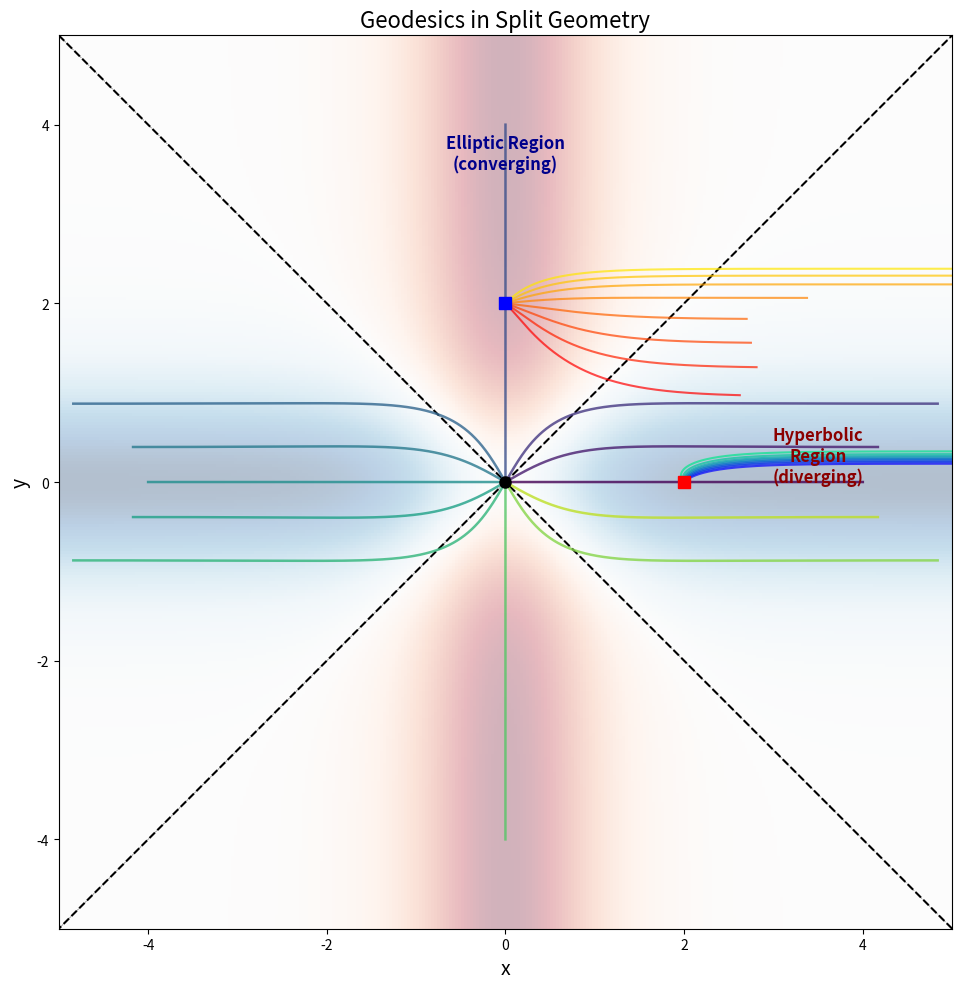

This chart was generated by the following Python code:
#!/usr/bin/env python3
"""
Visualization 2: Geodesics in Split Geometry

Shows how geodesics curve differently in the elliptic (K > 0) and hyperbolic (K < 0)
regions of split geometry. Geodesics converge in the elliptic region and diverge
in the hyperbolic region, demonstrating the simultaneous convergence/divergence
that characterizes split geometry.
"""

import numpy as np
import matplotlib.pyplot as plt
import matplotlib.colors as mcolors

def sech(x):
    return 1.0 / np.cosh(x)

def christoffel_symbols(x, y):
    Gamma = np.zeros((2, 2, 2))
    Gamma[0, 0, 1] = -np.tanh(y)
    Gamma[0, 1, 0] = -np.tanh(y)
    Gamma[0, 1, 1] = -np.sinh(x) * np.cosh(x) * np.cosh(y)**2
    Gamma[1, 0, 0] = sech(y)**2 * np.tanh(y) / np.cosh(x)**2
    Gamma[1, 0, 1] = np.tanh(x)
    Gamma[1, 1, 0] = np.tanh(x)
    return Gamma

def integrate_geodesic(x0, y0, vx0, vy0, t_max=5.0, dt=0.001):
    n_steps = int(t_max / dt)
    traj = np.zeros((n_steps + 1, 4))
    state = np.array([x0, y0, vx0, vy0])
    traj[0] = state
    
    for i in range(n_steps):
        x, y, vx, vy = state
        Gamma = christoffel_symbols(x, y)
        vel = np.array([vx, vy])
        acc = np.zeros(2)
        for k in range(2):
            for ii in range(2):
                for jj in range(2):
                    acc[k] -= Gamma[k, ii, jj] * vel[ii] * vel[jj]
        
        deriv = np.array([vx, vy, acc[0], acc[1]])
        
        # RK4
        def f(s):
            xx, yy, vxx, vyy = s
            G = christoffel_symbols(xx, yy)
            v = np.array([vxx, vyy])
            a = np.zeros(2)
            for k in range(2):
                for ii in range(2):
                    for jj in range(2):
                        a[k] -= G[k, ii, jj] * v[ii] * v[jj]
            return np.array([vxx, vyy, a[0], a[1]])
        
        k1 = f(state)
        k2 = f(state + 0.5*dt*k1)
        k3 = f(state + 0.5*dt*k2)
        k4 = f(state + dt*k3)
        state = state + (dt/6)*(k1 + 2*k2 + 2*k3 + k4)
        traj[i+1] = state
        
        if abs(state[0]) > 6 or abs(state[1]) > 6:
            return traj[:i+2]
    
    return traj

# Create figure
fig, ax = plt.subplots(1, 1, figsize=(10, 10))

# Background: curvature field
x = np.linspace(-5, 5, 300)
y = np.linspace(-5, 5, 300)
X, Y = np.meshgrid(x, y)
K = sech(X)**2 - sech(Y)**2
norm = mcolors.TwoSlopeNorm(vmin=-1, vcenter=0, vmax=1)
ax.pcolormesh(X, Y, K, cmap='RdBu_r', norm=norm, shading='auto', alpha=0.3)
ax.contour(X, Y, K, levels=[0], colors='black', linewidths=1.5, linestyles='--')

# Phase boundary labels
ax.plot([-5, 5], [-5, 5], 'k--', linewidth=0.5, alpha=0.5)
ax.plot([-5, 5], [5, -5], 'k--', linewidth=0.5, alpha=0.5)

# Geodesics from origin in different directions
colors = plt.cm.viridis(np.linspace(0, 0.9, 12))
angles = np.linspace(0, 2*np.pi, 12, endpoint=False)

for i, angle in enumerate(angles):
    vx = np.cos(angle)
    vy = np.sin(angle)
    try:
        traj = integrate_geodesic(0, 0, vx, vy, t_max=4.0, dt=0.002)
        ax.plot(traj[:, 0], traj[:, 1], color=colors[i], linewidth=1.8,
                alpha=0.8)
    except:
        pass

# Geodesic fan from a point in the elliptic region
colors2 = plt.cm.autumn(np.linspace(0, 0.9, 8))
for i, angle in enumerate(np.linspace(-np.pi/4, np.pi/4, 8)):
    vx = np.cos(angle)
    vy = np.sin(angle)
    try:
        traj = integrate_geodesic(0, 2, vx, vy, t_max=3.0, dt=0.002)
        ax.plot(traj[:, 0], traj[:, 1], color=colors2[i], linewidth=1.5,
                alpha=0.7, linestyle='-')
    except:
        pass

# Geodesic fan from a point in the hyperbolic region
colors3 = plt.cm.winter(np.linspace(0, 0.9, 8))
for i, angle in enumerate(np.linspace(np.pi/4, 3*np.pi/4, 8)):
    vx = np.cos(angle)
    vy = np.sin(angle)
    try:
        traj = integrate_geodesic(2, 0, vx, vy, t_max=3.0, dt=0.002)
        ax.plot(traj[:, 0], traj[:, 1], color=colors3[i], linewidth=1.5,
                alpha=0.7, linestyle='-')
    except:
        pass

# Mark special points
ax.plot(0, 0, 'ko', markersize=8, zorder=5)
ax.plot(0, 2, 's', color='blue', markersize=8, zorder=5)
ax.plot(2, 0, 's', color='red', markersize=8, zorder=5)

ax.text(0, 3.5, 'Elliptic Region\n(converging)', ha='center', fontsize=12,
        color='darkblue', fontweight='bold')
ax.text(3.5, 0, 'Hyperbolic\nRegion\n(diverging)', ha='center', fontsize=12,
        color='darkred', fontweight='bold')

ax.set_xlim(-5, 5)
ax.set_ylim(-5, 5)
ax.set_xlabel('x', fontsize=14)
ax.set_ylabel('y', fontsize=14)
ax.set_title('Geodesics in Split Geometry', fontsize=16)
ax.set_aspect('equal')

plt.tight_layout()
plt.savefig('geodesics.png', dpi=150, bbox_inches='tight')
print("Saved geodesics.png")
